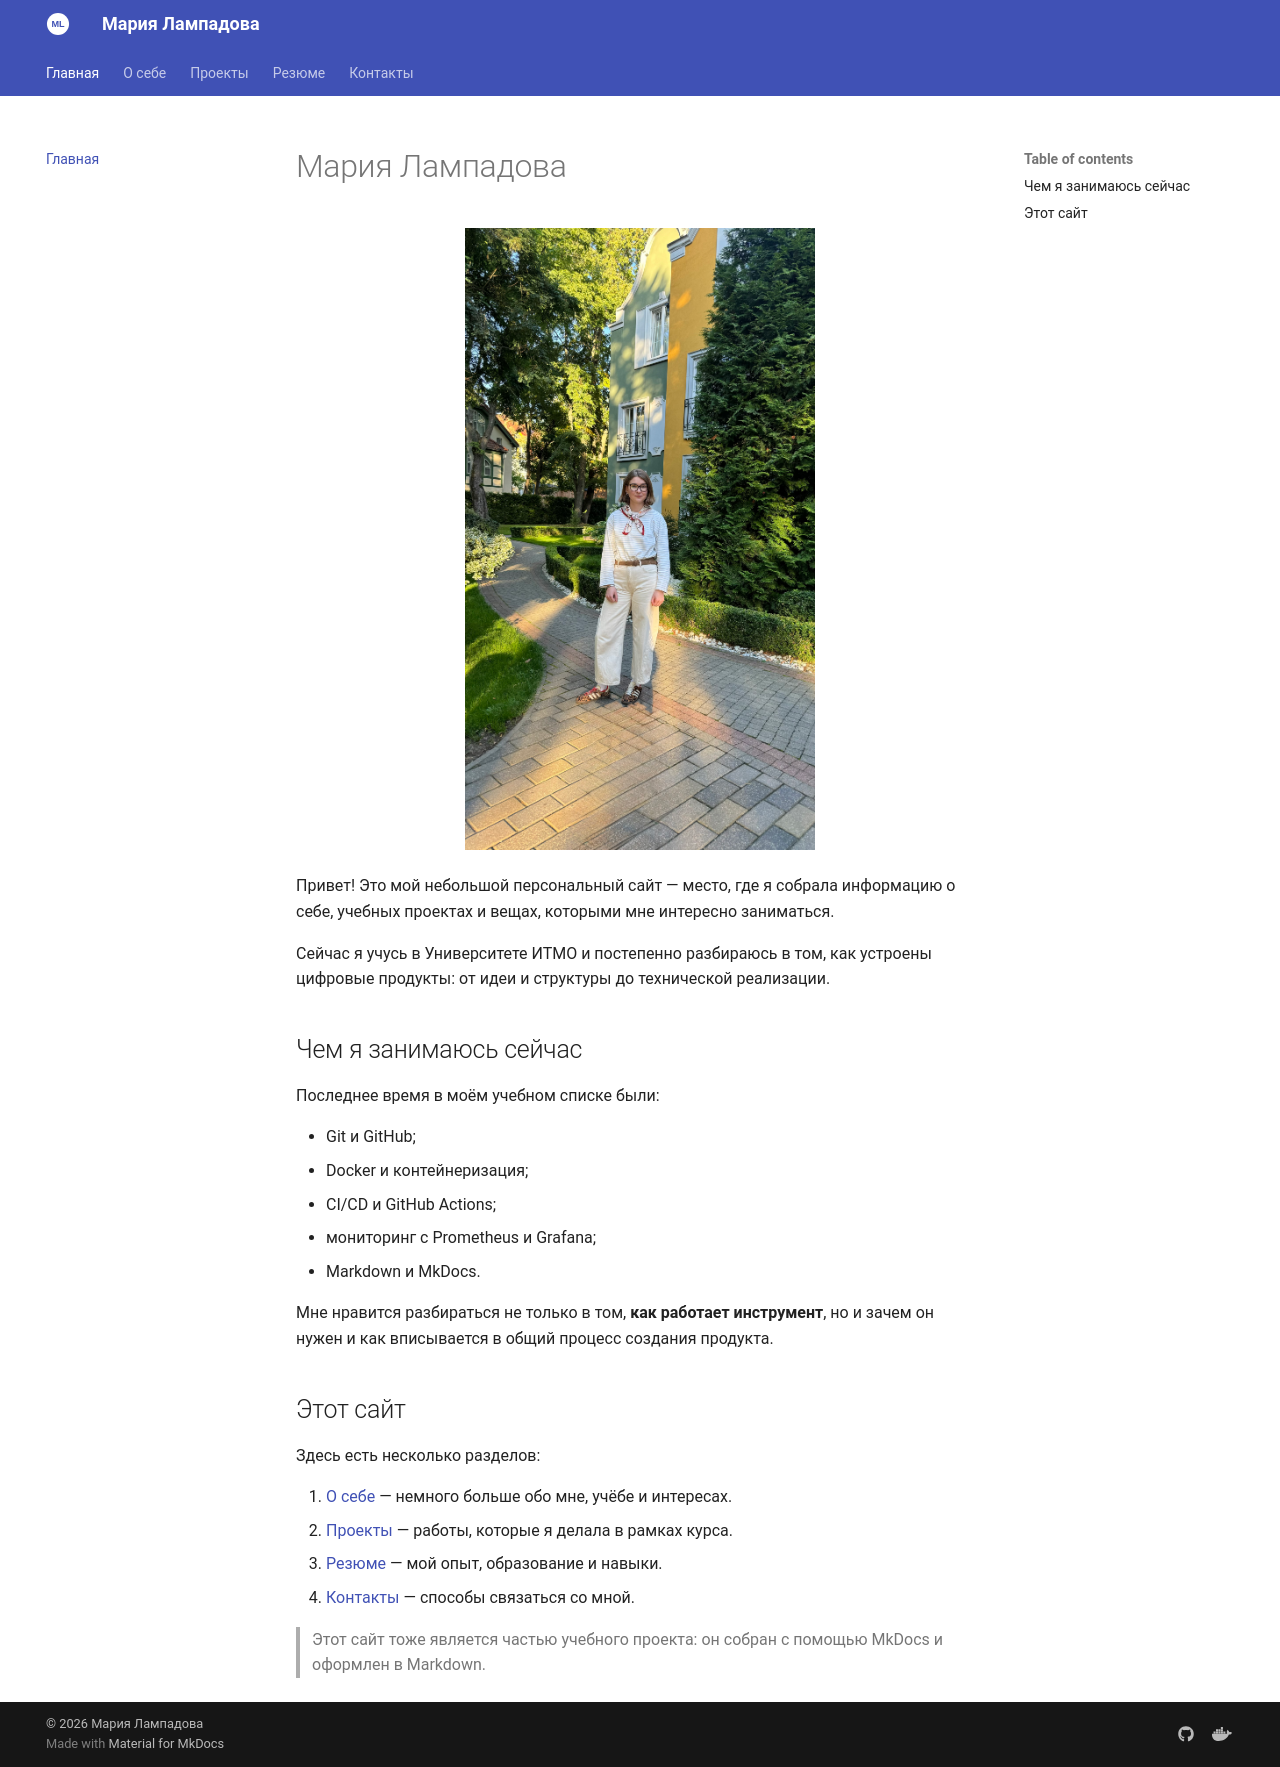

repository: marylampadova23-art/my-personal-site · page: index.html · generator: mkdocs

# Мария Лампадова

<div style="text-align: center;">
  <img src="images/profile.jpeg" alt="Мария Лампадова" width="350">
</div>

Привет! Это мой небольшой персональный сайт — место, где я собрала информацию о себе, учебных проектах и вещах, которыми мне интересно заниматься.

Сейчас я учусь в Университете ИТМО и постепенно разбираюсь в том, как устроены цифровые продукты: от идеи и структуры до технической реализации.

## Чем я занимаюсь сейчас

Последнее время в моём учебном списке были:

- Git и GitHub;
- Docker и контейнеризация;
- CI/CD и GitHub Actions;
- мониторинг с Prometheus и Grafana;
- Markdown и MkDocs.

Мне нравится разбираться не только в том, **как работает инструмент**, но и зачем он нужен и как вписывается в общий процесс создания продукта.

## Этот сайт

Здесь есть несколько разделов:

1. [О себе](about.md) — немного больше обо мне, учёбе и интересах.
2. [Проекты](projects.md) — работы, которые я делала в рамках курса.
3. [Резюме](resume.md) — мой опыт, образование и навыки.
4. [Контакты](contacts.md) — способы связаться со мной.

> Этот сайт тоже является частью учебного проекта: он собран с помощью MkDocs и оформлен в Markdown.
